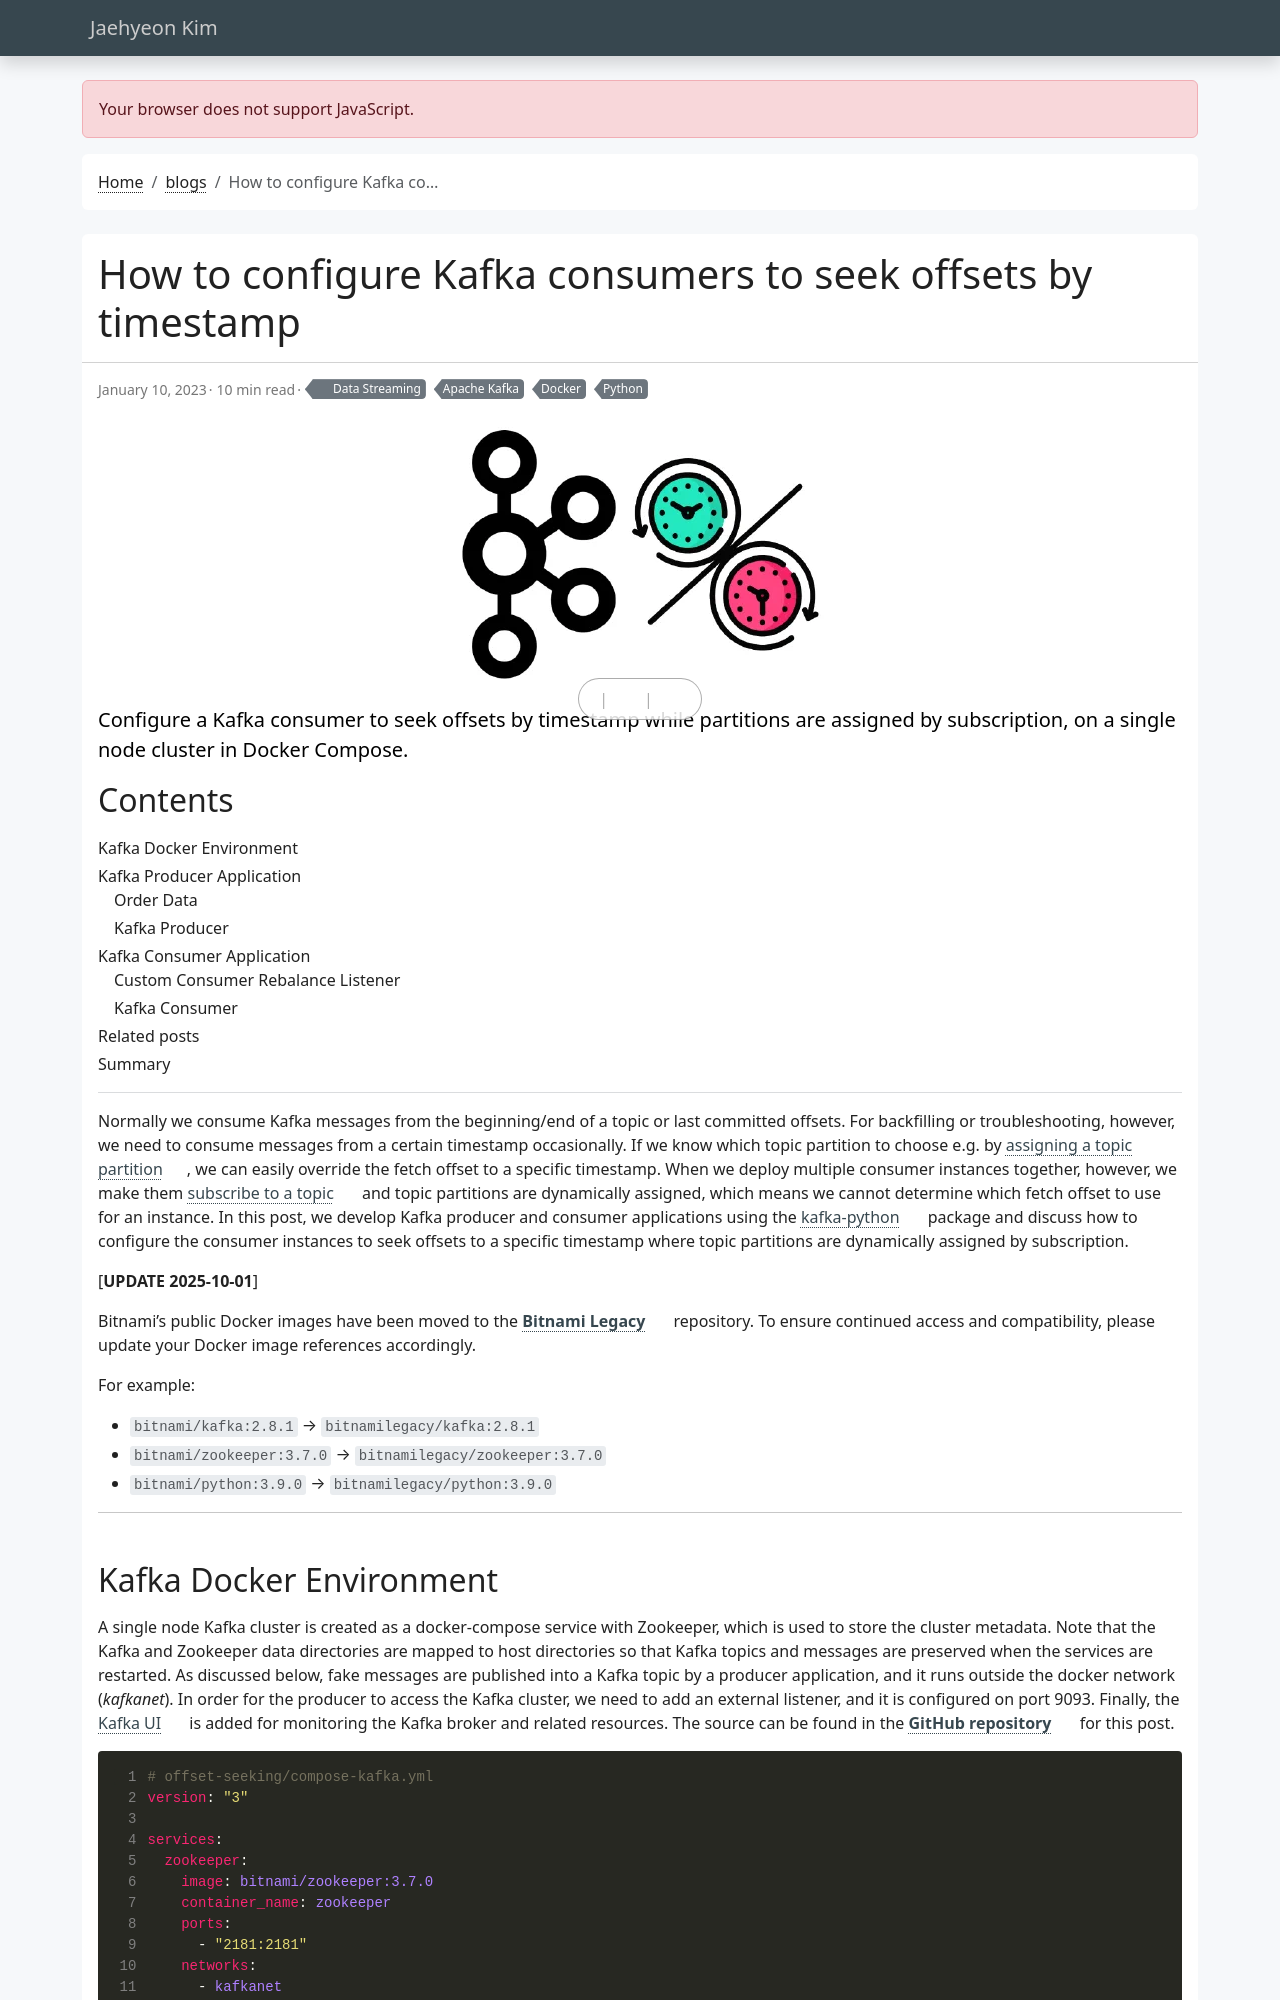

repository: jaehyeon-kim/jaehyeon-kim.github.io · page: blog/2023-01-10-kafka-consumer-seek-offsets/index.html · generator: jekyll

---
title: How to configure Kafka consumers to seek offsets by timestamp
date: 2023-01-10
draft: false
featured: false
comment: true
toc: true
# series:
#   - DBT for Effective Data Transformation on AWS
categories:
  - Data Streaming
tags: 
  - Apache Kafka
  - Docker
  - Python
cevo: 23
description: Configure a Kafka consumer to seek offsets by timestamp while partitions are assigned by subscription, on a single node cluster in Docker Compose.
---

Normally we consume Kafka messages from the beginning/end of a topic or last committed offsets. For backfilling or troubleshooting, however, we need to consume messages from a certain timestamp occasionally. If we know which topic partition to choose e.g. by [assigning a topic partition](https://kafka-python.readthedocs.io/en/master/apidoc/KafkaConsumer.html#kafka.KafkaConsumer.assign), we can easily override the fetch offset to a specific timestamp. When we deploy multiple consumer instances together, however, we make them [subscribe to a topic](https://kafka-python.readthedocs.io/en/master/apidoc/KafkaConsumer.html#kafka.KafkaConsumer.subscribe) and topic partitions are dynamically assigned, which means we cannot determine which fetch offset to use for an instance. In this post, we develop Kafka producer and consumer applications using the [kafka-python](https://kafka-python.readthedocs.io/en/master/) package and discuss how to configure the consumer instances to seek offsets to a specific timestamp where topic partitions are dynamically assigned by subscription.

[**UPDATE 2025-10-01**]

Bitnami's public Docker images have been moved to the [**Bitnami Legacy**](https://hub.docker.com/u/bitnamilegacy) repository. To ensure continued access and compatibility, please update your Docker image references accordingly.

For example:

* `bitnami/kafka:2.8.1` → `bitnamilegacy/kafka:2.8.1`
* `bitnami/zookeeper:3.7.0` → `bitnamilegacy/zookeeper:3.7.0`
* `bitnami/python:3.9.0` → `bitnamilegacy/python:3.9.0`

---
